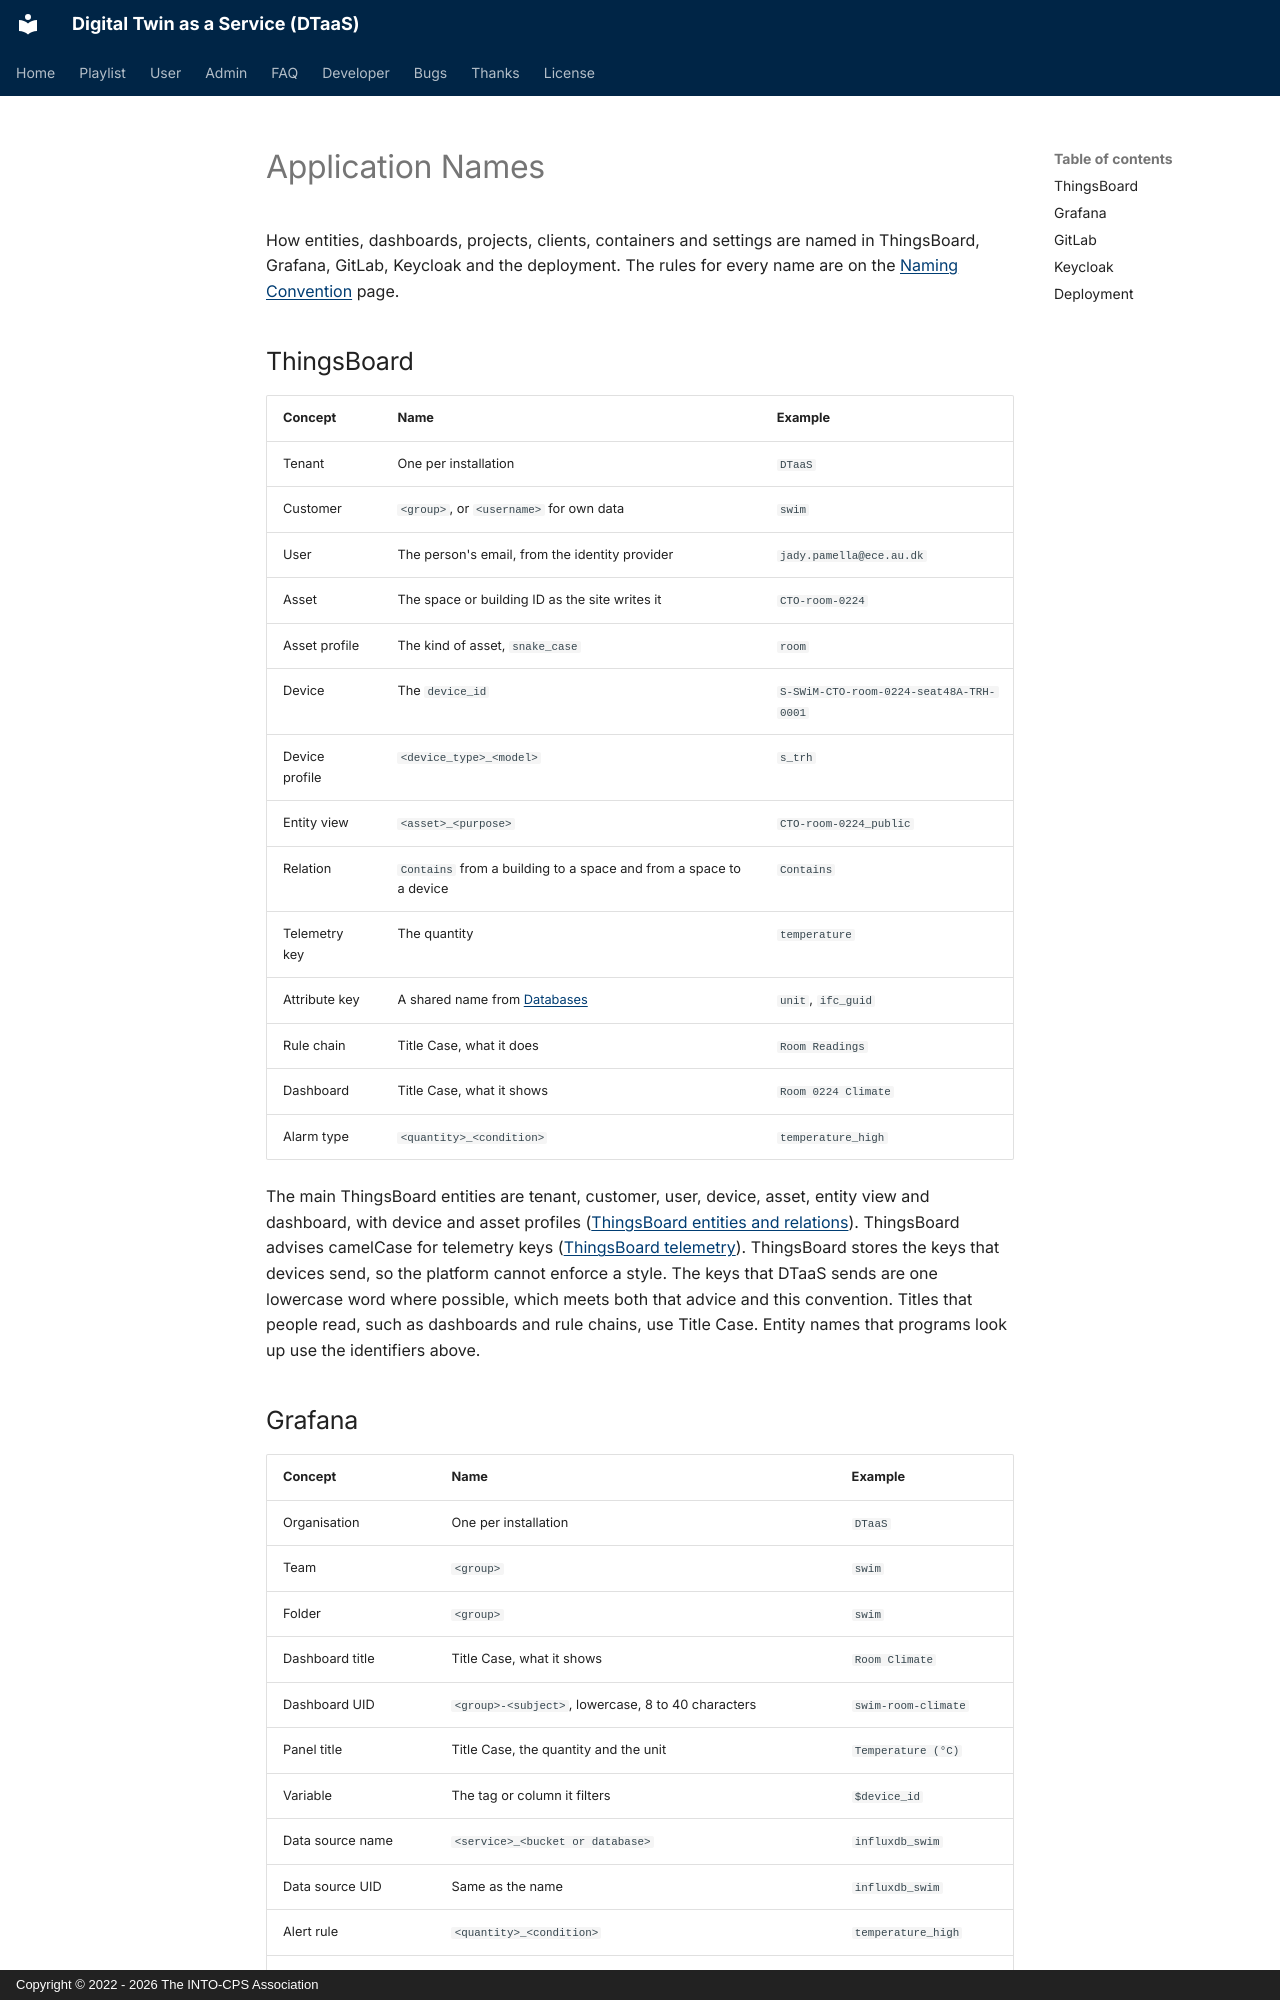

repository: INTO-CPS-Association/DTaaS · page: developer/plans/naming/applications.html · generator: mkdocs · copyright: Copyright © 2022 - 2026 The INTO-CPS Association

# Application Names

How entities, dashboards, projects, clients, containers and settings are
named in ThingsBoard, Grafana, GitLab, Keycloak and the deployment. The
rules for every name are on the [Naming Convention](index.md) page.

## ThingsBoard

| Concept          | Name                                          | Example                     |
| :--------------- | :-------------------------------------------- | :-------------------------- |
| Tenant           | One per installation                          | `DTaaS`                     |
| Customer         | `<group>`, or `<username>` for own data       | `swim`                      |
| User             | The person's email, from the identity provider | `jady.pamella@ece.au.dk`   |
| Asset            | The space or building ID as the site writes it | `CTO-room-0224`            |
| Asset profile    | The kind of asset, `snake_case`               | `room`                      |
| Device           | The `device_id`                               | `S-SWiM-CTO-room-0224-seat48A-TRH-0001` |
| Device profile   | `<device_type>_<model>`                       | `s_trh`                     |
| Entity view      | `<asset>_<purpose>`                           | `CTO-room-0224_public`      |
| Relation         | `Contains` from a building to a space and from a space to a device | `Contains` |
| Telemetry key    | The quantity                                  | `temperature`               |
| Attribute key    | A shared name from [Databases](databases.md)  | `unit`, `ifc_guid`          |
| Rule chain       | Title Case, what it does                      | `Room Readings`             |
| Dashboard        | Title Case, what it shows                     | `Room 0224 Climate`         |
| Alarm type       | `<quantity>_<condition>`                      | `temperature_high`          |

The main ThingsBoard entities are tenant, customer, user, device, asset,
entity view and dashboard, with device and asset profiles
([ThingsBoard entities and relations](https://thingsboard.io/docs/user-guide/entities-and-relations/)).
ThingsBoard advises camelCase for telemetry keys
([ThingsBoard telemetry](https://thingsboard.io/docs/user-guide/telemetry/)).
ThingsBoard stores the keys that devices send, so the platform cannot
enforce a style. The keys that DTaaS sends are one lowercase word where
possible, which meets both that advice and this convention. Titles that
people read, such as dashboards and rule chains, use Title Case. Entity
names that programs look up use the identifiers above.
